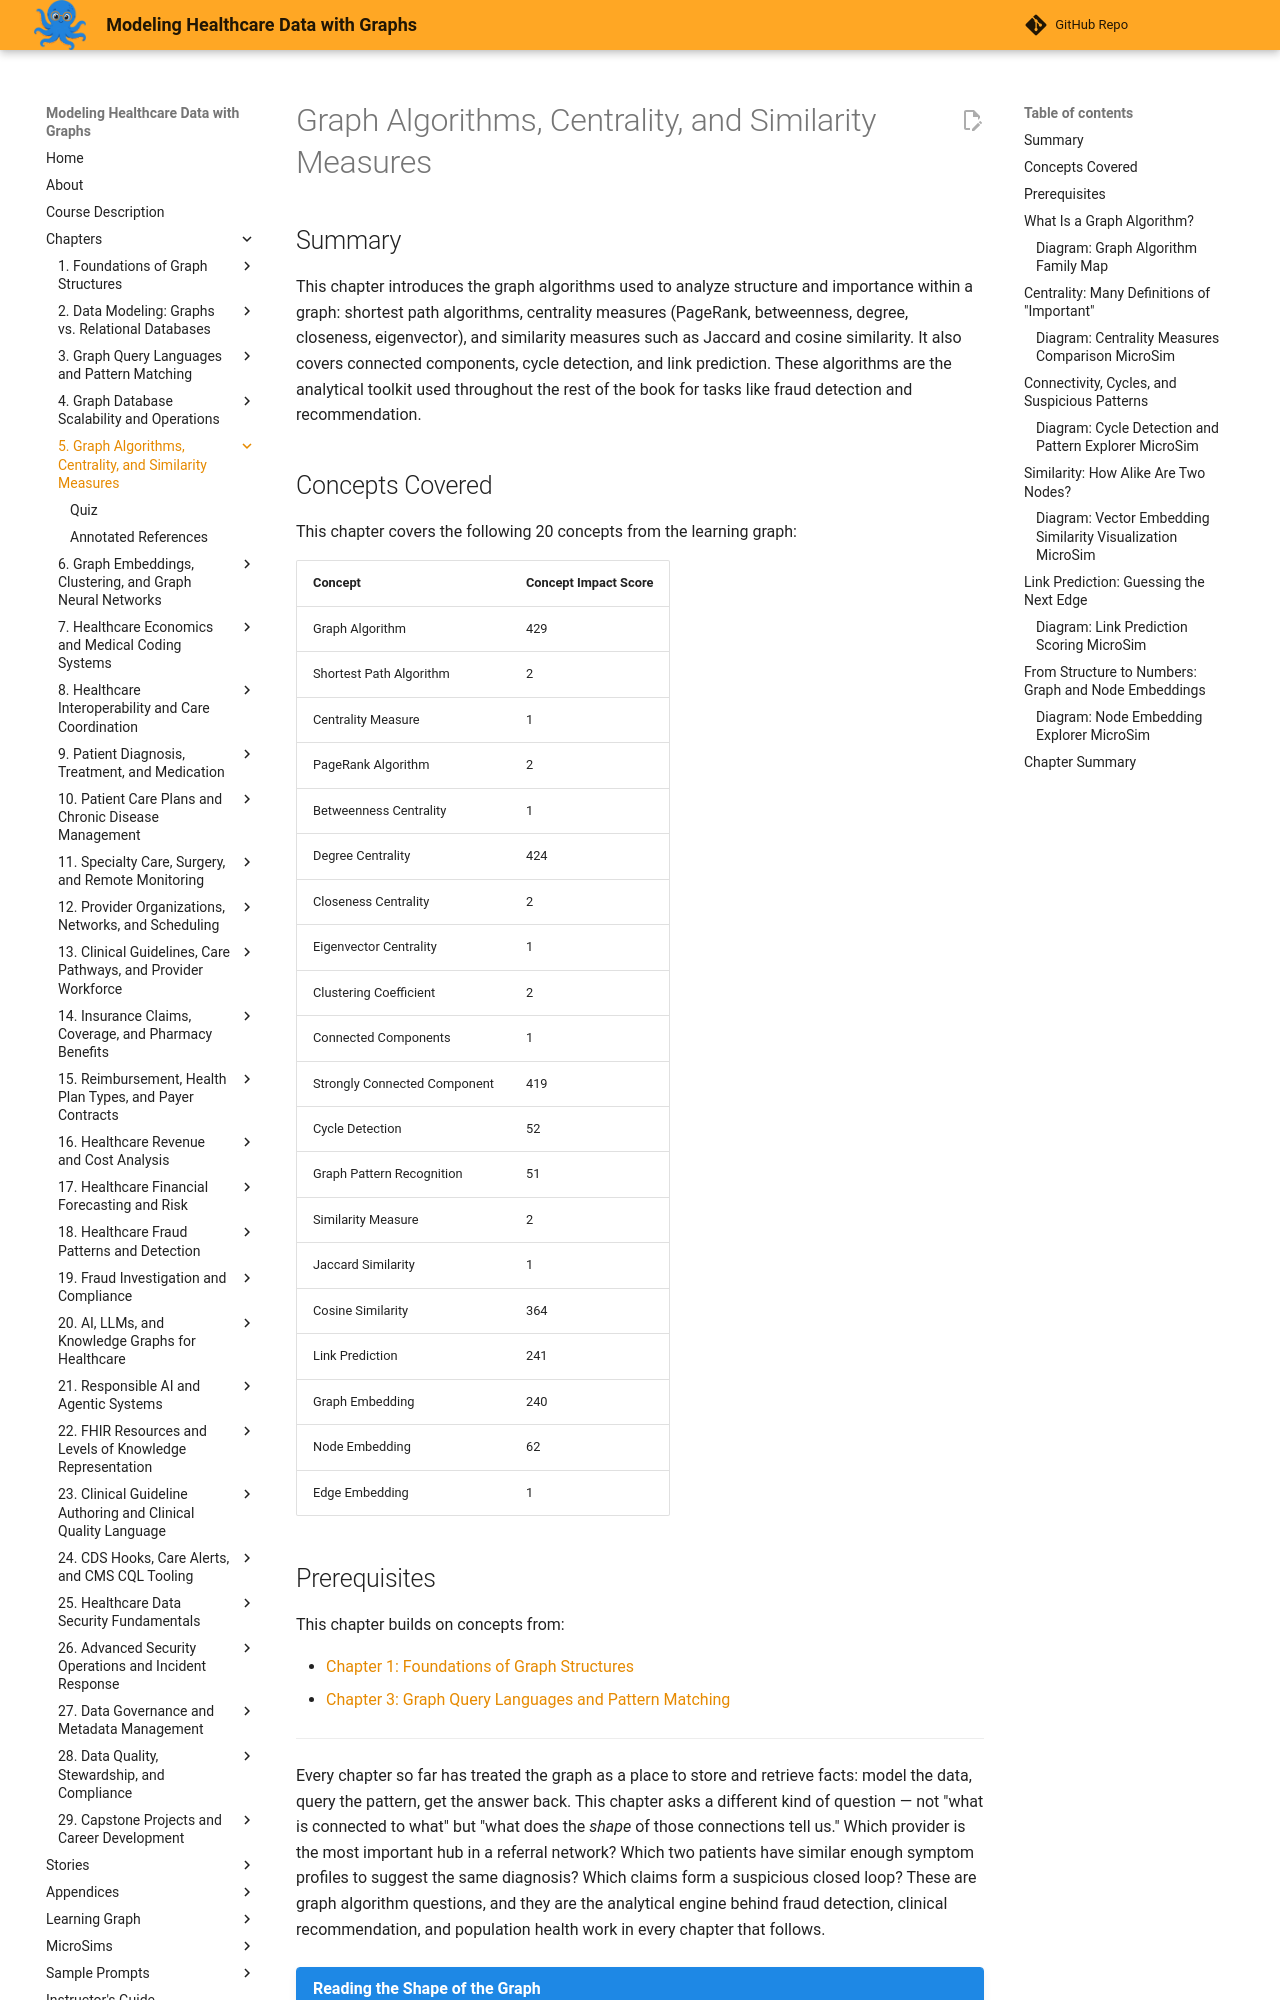

repository: dmccreary/modeling-healthcare-data · page: chapters/05-graph-algorithms-centrality-similarity/index.html · generator: mkdocs

---
title: Graph Algorithms, Centrality, and Similarity Measures
description: Introduces the graph algorithms used to analyze structure and importance -- shortest path, centrality measures, similarity measures, cycle detection, and link prediction -- the analytical toolkit for fraud detection and recommendation.
generated_by: claude skill chapter-content-generator
date: 2026-09-07 14:08:39
version: 1.10
---

# Graph Algorithms, Centrality, and Similarity Measures

## Summary

This chapter introduces the graph algorithms used to analyze structure and importance within a graph: shortest path algorithms, centrality measures (PageRank, betweenness, degree, closeness, eigenvector), and similarity measures such as Jaccard and cosine similarity. It also covers connected components, cycle detection, and link prediction. These algorithms are the analytical toolkit used throughout the rest of the book for tasks like fraud detection and recommendation.

## Concepts Covered

This chapter covers the following 20 concepts from the learning graph:

| Concept | Concept Impact Score |
|---------|-----------------------|
| Graph Algorithm | 429 |
| Shortest Path Algorithm | 2 |
| Centrality Measure | 1 |
| PageRank Algorithm | 2 |
| Betweenness Centrality | 1 |
| Degree Centrality | 424 |
| Closeness Centrality | 2 |
| Eigenvector Centrality | 1 |
| Clustering Coefficient | 2 |
| Connected Components | 1 |
| Strongly Connected Component | 419 |
| Cycle Detection | 52 |
| Graph Pattern Recognition | 51 |
| Similarity Measure | 2 |
| Jaccard Similarity | 1 |
| Cosine Similarity | 364 |
| Link Prediction | 241 |
| Graph Embedding | 240 |
| Node Embedding | 62 |
| Edge Embedding | 1 |

## Prerequisites

This chapter builds on concepts from:

- [Chapter 1: Foundations of Graph Structures](../01-foundations-of-graph-structures/index.md)
- [Chapter 3: Graph Query Languages and Pattern Matching](../03-graph-query-languages-pattern-matching/index.md)

---

Every chapter so far has treated the graph as a place to store and retrieve
facts: model the data, query the pattern, get the answer back. This chapter
asks a different kind of question — not "what is connected to what" but
"what does the *shape* of those connections tell us." Which provider is the
most important hub in a referral network? Which two patients have similar
enough symptom profiles to suggest the same diagnosis? Which claims form a
suspicious closed loop? These are graph algorithm questions, and they are
the analytical engine behind fraud detection, clinical recommendation, and
population health work in every chapter that follows.

!!! mascot-welcome "Reading the Shape of the Graph"
    ![Sage waving welcome](../../img/mascot/welcome.png){ class="mascot-admonition-img" }
    Let's connect the dots! This chapter is where graphs stop being just storage and start being a lens — the same connections you've been drawing can reveal the most influential provider in a network, a hidden fraud ring, or the next referral a patient is likely to need. Eight arms, infinite edges, and now, finally, the tools to make sense of all of them.
